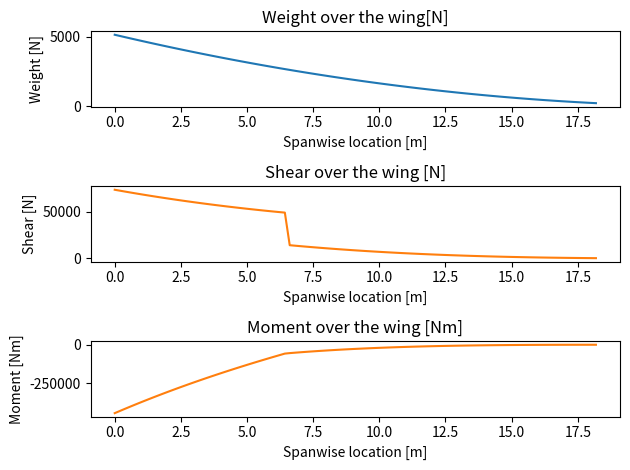

Python code for this plot:
import matplotlib.pyplot as plt
import numpy as np


def calculate_inertialloads():

    # add your dimensions
    c_r = 6.12
    span = 36.74
    y_wing0 = []

    w_weight = []
    w_shear = []
    w_moment = []

    for i in range(100):

        y_wing = (36.74 / 2) * (i / 100)
        y_wing0.append(y_wing)

        total_weight = 9.65 * y_wing ** 2 - 445.77 * y_wing + 5147.3
        total_shear = -1 * (3.217 * y_wing ** 3 - 222.9 * y_wing ** 2 + 5147.3 * y_wing - 39235.8)
        total_moment = -1 * (0.804 * y_wing ** 4 - 74.3 * y_wing ** 3 + 2573.7 * y_wing ** 2 - 39235.8 * y_wing + 221283.5)

        # engine weight
        if y_wing < 6.43:

            engine_weight = 0
            engine_shear = 34780
            engine_moment = 34780 * y_wing - 224214

            total_weight += engine_weight
            total_shear += engine_shear
            total_moment += engine_moment


        w_weight.append(total_weight)
        w_shear.append(total_shear)
        w_moment.append(total_moment)

    inertial_load = np.array(w_weight)
    inertial_shear = np.array(w_shear)
    inertial_moment = np.array(w_moment)


    fig, axs = plt.subplots(3)
    # first plot: shear
    axs[0].plot(y_wing0, w_weight)
    axs[0].set_title('Weight over the wing[N]')
    axs[0].set_xlabel('Spanwise location [m]')
    axs[0].set_ylabel('Weight [N]')
    # second plot: bending moment

    axs[1].plot(y_wing0, w_shear, 'tab:orange')
    axs[1].set_title('Shear over the wing [N]')
    axs[1].set_xlabel('Spanwise location [m]')
    axs[1].set_ylabel('Shear [N]')
    fig.tight_layout()

    axs[2].plot(y_wing0, w_moment, 'tab:orange')
    axs[2].set_title('Moment over the wing [Nm]')
    axs[2].set_xlabel('Spanwise location [m]')
    axs[2].set_ylabel('Moment [Nm]')
    fig.tight_layout()

    plt.show()

    return inertial_load, inertial_shear, inertial_moment

inertial_load, inertial_shear, inertial_moment = calculate_inertialloads()